Labelled photos from "spiral", an image-classification folder in Madhurima-R04/ParkinSense. The possible labels are: healthy, Parkinson.

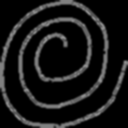
Label: healthy

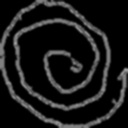
Label: Parkinson

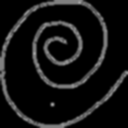
Label: healthy

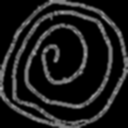
Label: Parkinson
